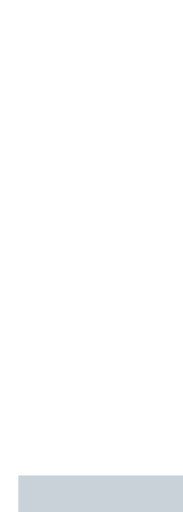
t = 0.00 s
t = 0.17 s: frame unchanged from t = 0.00 s, image omitted
t = 0.33 s: frame unchanged from t = 0.00 s, image omitted
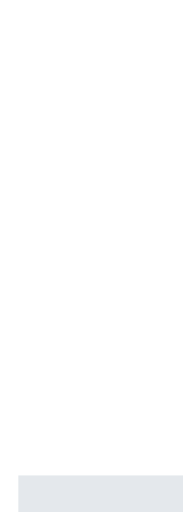
t = 0.50 s
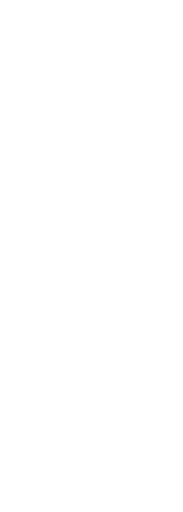
t = 0.67 s
t = 0.83 s: frame unchanged from t = 0.67 s, image omitted

The animated SVG that drew these frames (rendered in a browser with its animation timeline set to each time). Animation: 1 SMIL element (animate=1); one cycle of 1.00 s, repeats indefinitely.

<svg width="13" height="40" xmlns="http://www.w3.org/2000/svg" viewBox="0 0 10 28">
  <rect x="1" y="26" width="15" height="4" fill="#c9d1d9">
    <animate attributeName="opacity" values="1;1;0;0" dur="1s" repeatCount="indefinite"/>
  </rect>
</svg>
